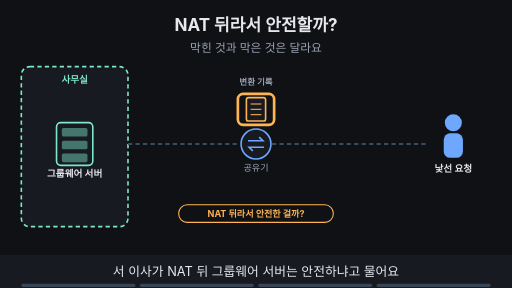
t = 0.00 s
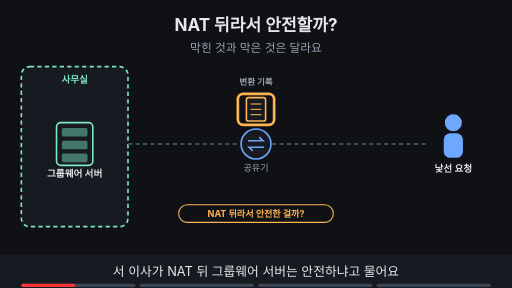
t = 1.88 s
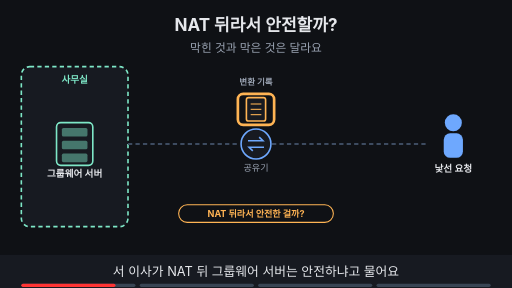
t = 3.30 s
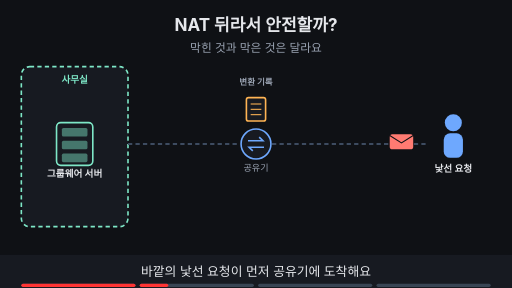
t = 5.00 s
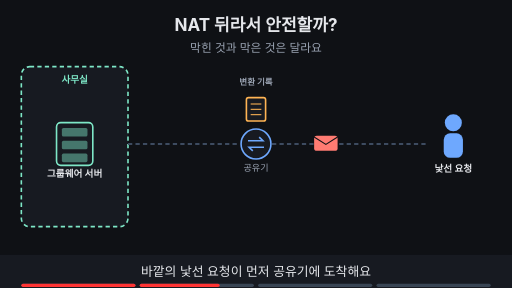
t = 6.80 s
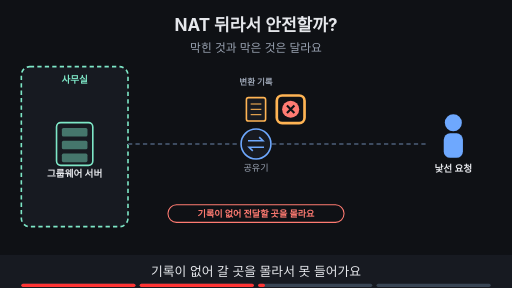
t = 8.24 s

The animated SVG that drew these frames (rendered in a browser with its animation timeline set to each time). Animation: 17 SMIL elements (animate=16,animateTransform=1); frames cover the first 8.24 s, repeats indefinitely.

<svg xmlns="http://www.w3.org/2000/svg" viewBox="0 0 960 540" width="960" height="540" font-family="-apple-system,'Apple SD Gothic Neo','Segoe UI',sans-serif">
<title>NAT 뒤라서 안전할까?</title>
<rect width="960" height="540" fill="#0f1115"/>
<text x="480" y="58" text-anchor="middle" font-size="32" font-weight="700" fill="#e6e8ec">NAT 뒤라서 안전할까?</text>
<text x="480" y="98" text-anchor="middle" font-size="22" fill="#9aa3b2">막힌 것과 막은 것은 달라요</text>
<rect x="40" y="125" width="200" height="300" rx="16" fill="#171a21" stroke="#7ee7c7" stroke-width="3" stroke-dasharray="8 6"/><text x="140.0" y="155" text-anchor="middle" font-size="18" font-weight="700" fill="#7ee7c7">사무실</text><circle cx="480" cy="270" r="28" fill="#171a21" stroke="#6ea8fe" stroke-width="3"/><path d="M465 264 h28 l-7 -7 M495 276 h-28 l7 7" fill="none" stroke="#6ea8fe" stroke-width="3"/><text x="480" y="320" text-anchor="middle" font-size="17" fill="#9aa3b2">공유기</text><line x1="240" y1="270" x2="450" y2="270" stroke="#3d4b60" stroke-width="4" stroke-dasharray="8 6"/><line x1="510" y1="270" x2="800" y2="270" stroke="#3d4b60" stroke-width="4" stroke-dasharray="8 6"/><rect x="106" y="230" width="68" height="80" rx="8" fill="#171a21" stroke="#7ee7c7" stroke-width="3"/><rect x="116" y="240" width="48" height="16" rx="3" fill="#7ee7c7" fill-opacity="0.45"/><rect x="116" y="264" width="48" height="16" rx="3" fill="#7ee7c7" fill-opacity="0.45"/><rect x="116" y="288" width="48" height="16" rx="3" fill="#7ee7c7" fill-opacity="0.45"/><text x="140" y="332" text-anchor="middle" font-size="18" font-weight="700" fill="#e6e8ec">그룹웨어 서버</text><circle cx="850" cy="230" r="16" fill="#6ea8fe"/><rect x="832" y="250" width="36" height="46" rx="12" fill="#6ea8fe"/><text x="850" y="322" text-anchor="middle" font-size="18" font-weight="700" fill="#e6e8ec">낯선 요청</text><text x="480" y="160" text-anchor="middle" font-size="16" font-weight="700" fill="#9aa3b2">변환 기록</text><rect x="462" y="183" width="36" height="44" rx="4" fill="#171a21" stroke="#ffb454" stroke-width="3"/><line x1="470" y1="195" x2="490" y2="195" stroke="#ffb454" stroke-width="2"/><line x1="470" y1="205" x2="490" y2="205" stroke="#ffb454" stroke-width="2"/><line x1="470" y1="215" x2="490" y2="215" stroke="#ffb454" stroke-width="2"/><g opacity="1"><animate attributeName="opacity" values="1;1;0;0" keyTimes="0;0.235;0.250;1" dur="16s" repeatCount="indefinite"/><rect x="335" y="384" width="290" height="33" rx="16" fill="#0f1115" stroke="#ffb454" stroke-width="2"/><text x="480" y="406.12" text-anchor="middle" font-size="17" font-weight="700" fill="#ffb454">NAT 뒤라서 안전한 걸까?</text></g><g opacity="1"><animate attributeName="opacity" values="1;1;0;0" keyTimes="0;0.235;0.250;1" dur="16s" repeatCount="indefinite"/><rect x="446" y="176" width="68" height="58" rx="10" fill="none" stroke="#ffb454" stroke-width="5"/></g><g opacity="0"><animate attributeName="opacity" values="0;0;1;1;0;0" keyTimes="0;0.250;0.265;0.485;0.500;1" dur="16s" repeatCount="indefinite"/><g><animateTransform attributeName="transform" type="translate" values="800,265;800,265;548,270;548,270" keyTimes="0.000;0.275;0.475;1.000" dur="16s" repeatCount="indefinite"/><rect x="-22" y="-14" width="44" height="28" rx="5" fill="#ff7b72"/><path d="M-22 -12 l22 14 l22 -14" fill="none" stroke="#0f1115" stroke-width="2"/></g></g><g opacity="0"><animate attributeName="opacity" values="0;0;1;1;0;0" keyTimes="0;0.500;0.515;0.735;0.750;1" dur="16s" repeatCount="indefinite"/><circle cx="545" cy="205" r="16" fill="#ff7b72"/><path d="M538 198 l14 14 M552 198 l-14 14" stroke="#0f1115" stroke-width="4"/><rect x="315" y="384" width="330" height="33" rx="16" fill="#0f1115" stroke="#ff7b72" stroke-width="2"/><text x="480" y="406.12" text-anchor="middle" font-size="17" font-weight="700" fill="#ff7b72">기록이 없어 전달할 곳을 몰라요</text></g><g opacity="0"><animate attributeName="opacity" values="0;0;1;1;0;0" keyTimes="0;0.500;0.515;0.735;0.750;1" dur="16s" repeatCount="indefinite"/><rect x="519" y="179" width="52" height="52" rx="10" fill="none" stroke="#ffb454" stroke-width="5"/></g><g opacity="0"><animate attributeName="opacity" values="0;0;1;1" keyTimes="0;0.750;0.765;1" dur="16s" repeatCount="indefinite"/><circle cx="545" cy="205" r="16" fill="#ff7b72"/><path d="M538 198 l14 14 M552 198 l-14 14" stroke="#0f1115" stroke-width="4"/></g><g opacity="0"><animate attributeName="opacity" values="0;0;1;1" keyTimes="0;0.750;0.765;1" dur="16s" repeatCount="indefinite"/><rect x="595" y="250" width="130" height="40" rx="6" fill="#171a21" stroke="#c792ea" stroke-width="3"/><text x="660.0" y="275.76" text-anchor="middle" font-size="16" font-weight="700" fill="#c792ea">방화벽 규칙</text><rect x="295" y="384" width="370" height="33" rx="16" fill="#c792ea" stroke="#c792ea" stroke-width="2"/><text x="480" y="406.12" text-anchor="middle" font-size="17" font-weight="700" fill="#0f1115">허용·차단은 방화벽 규칙이 정해요</text></g><g opacity="0"><animate attributeName="opacity" values="0;0;1;1" keyTimes="0;0.750;0.765;1" dur="16s" repeatCount="indefinite"/><rect x="591" y="246" width="138" height="48" rx="10" fill="none" stroke="#ffb454" stroke-width="5"/></g>
<rect x="0" y="478" width="960" height="62" fill="#171a21"/>
<g opacity="1"><animate attributeName="opacity" values="1;1;0;0" keyTimes="0;0.235;0.250;1" dur="16s" repeatCount="indefinite"/><text x="480" y="518" text-anchor="middle" font-size="24" fill="#e6e8ec">서 이사가 NAT 뒤 그룹웨어 서버는 안전하냐고 물어요</text></g>
<g opacity="0"><animate attributeName="opacity" values="0;0;1;1;0;0" keyTimes="0;0.250;0.265;0.485;0.500;1" dur="16s" repeatCount="indefinite"/><text x="480" y="518" text-anchor="middle" font-size="24" fill="#e6e8ec">바깥의 낯선 요청이 먼저 공유기에 도착해요</text></g>
<g opacity="0"><animate attributeName="opacity" values="0;0;1;1;0;0" keyTimes="0;0.500;0.515;0.735;0.750;1" dur="16s" repeatCount="indefinite"/><text x="480" y="518" text-anchor="middle" font-size="24" fill="#e6e8ec">기록이 없어 갈 곳을 몰라서 못 들어가요</text></g>
<g opacity="0"><animate attributeName="opacity" values="0;0;1;1" keyTimes="0;0.750;0.765;1" dur="16s" repeatCount="indefinite"/><text x="480" y="518" text-anchor="middle" font-size="24" fill="#e6e8ec">막는 규칙은 방화벽이 따로 맡아요</text></g>

<g aria-label="재생 진행 막대" data-stage-count="4"><g class="progress-segment" data-stage="1"><rect x="40" y="532" width="214" height="6" rx="3" fill="#394554"/><rect x="40" y="532" width="0" height="6" rx="3" fill="#ff3434"><animate attributeName="width" values="0;214;214" keyTimes="0;0.250000;1" dur="16s" repeatCount="indefinite"/></rect></g><g class="progress-segment" data-stage="2"><rect x="262" y="532" width="214" height="6" rx="3" fill="#394554"/><rect x="262" y="532" width="0" height="6" rx="3" fill="#ff3434"><animate attributeName="width" values="0;0;214;214" keyTimes="0;0.250000;0.500000;1" dur="16s" repeatCount="indefinite"/></rect></g><g class="progress-segment" data-stage="3"><rect x="484" y="532" width="214" height="6" rx="3" fill="#394554"/><rect x="484" y="532" width="0" height="6" rx="3" fill="#ff3434"><animate attributeName="width" values="0;0;214;214" keyTimes="0;0.500000;0.750000;1" dur="16s" repeatCount="indefinite"/></rect></g><g class="progress-segment" data-stage="4"><rect x="706" y="532" width="214" height="6" rx="3" fill="#394554"/><rect x="706" y="532" width="0" height="6" rx="3" fill="#ff3434"><animate attributeName="width" values="0;0;214" keyTimes="0;0.750000;1" dur="16s" repeatCount="indefinite"/></rect></g></g></svg>
